Image classification data set "processed" (Kavya1245/RecycleVision on GitHub). Class labels (6): cardboard, glass, metal, paper, plastic, trash.

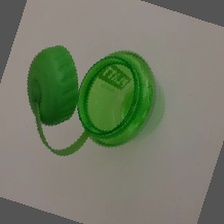
Label: plastic

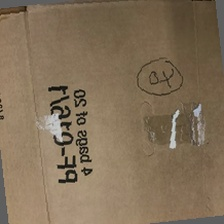
Label: cardboard

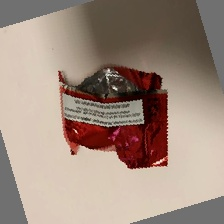
Label: trash

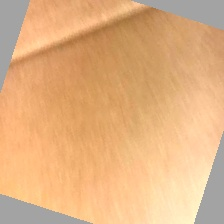
Label: cardboard

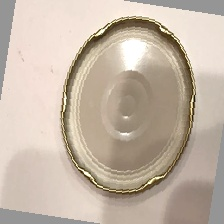
Label: metal

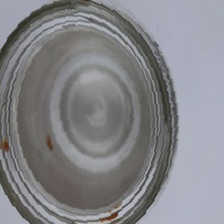
Label: glass
